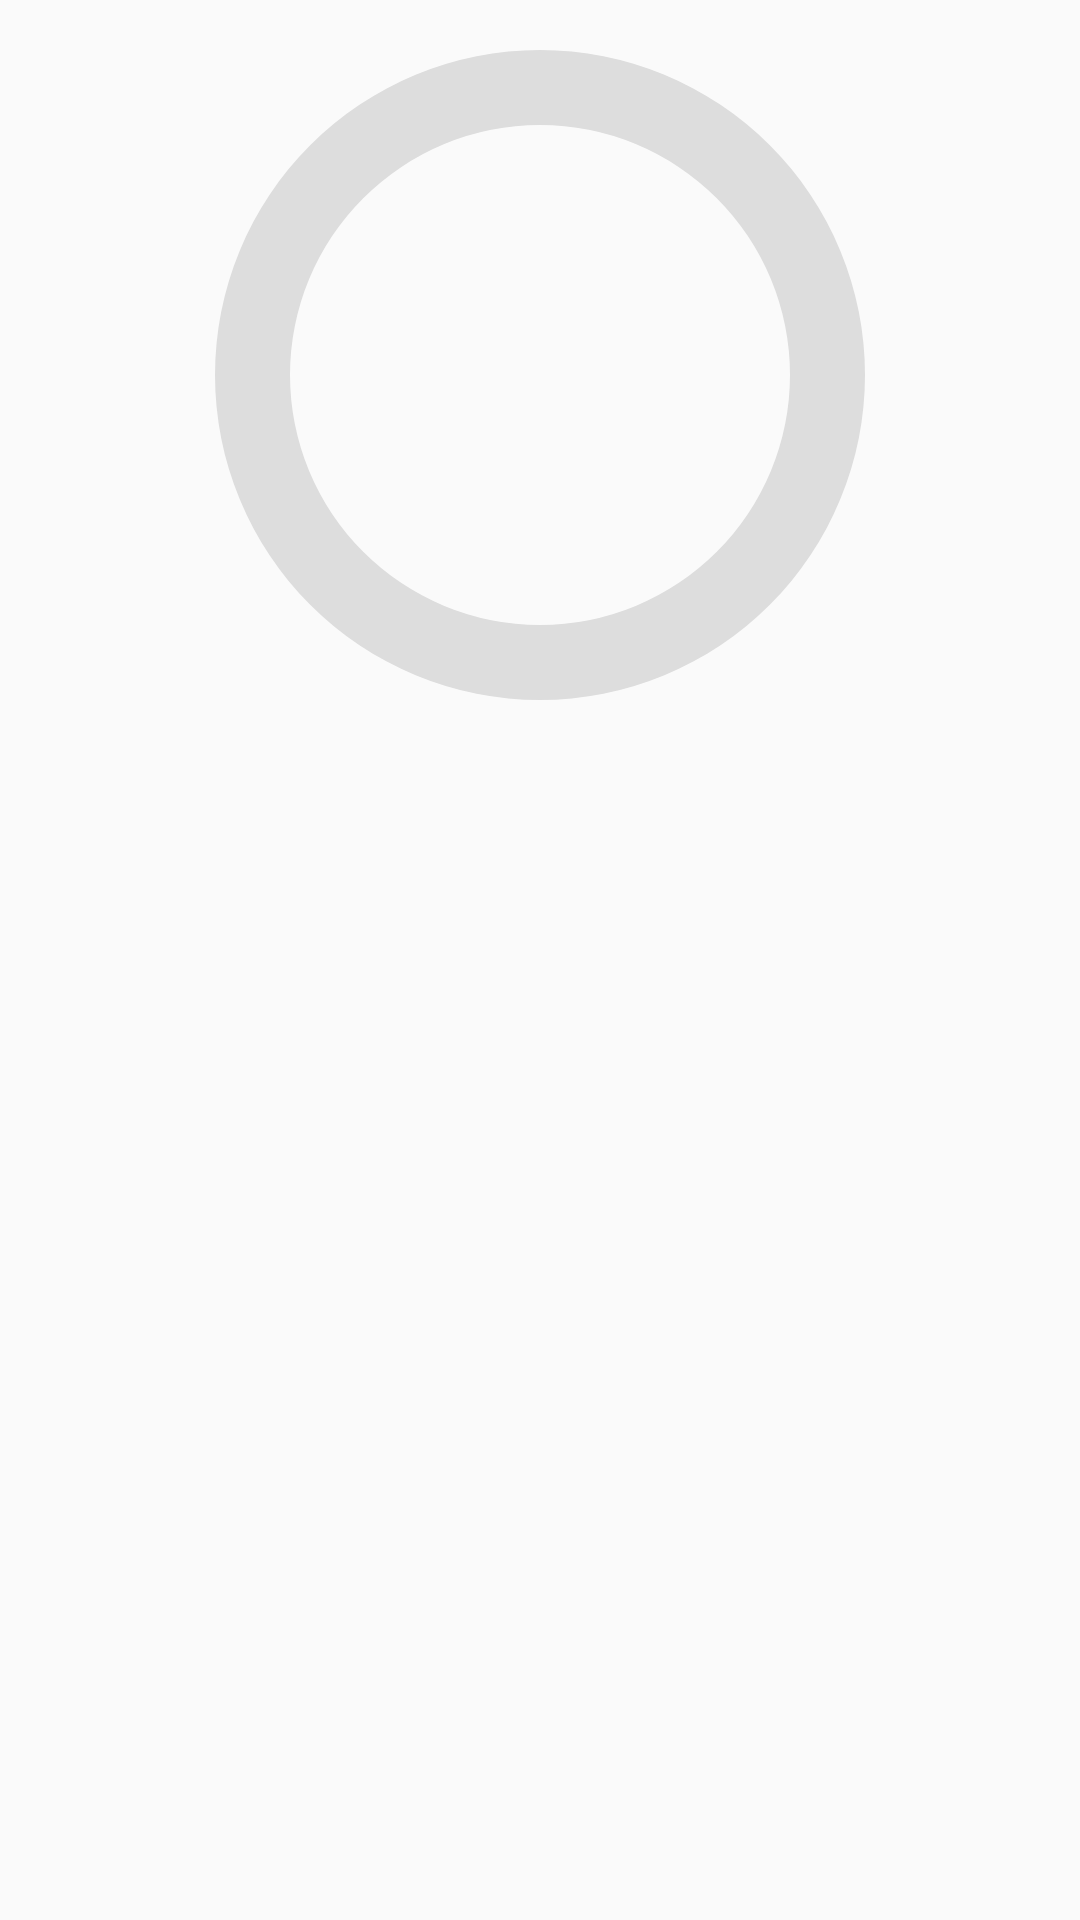

This screen was rendered from an Android layout file. Write that file and the resources it references.
<!-- AndroidManifest.xml: application theme Theme.MyApplication -->
<!-- res/layout/fragment_result_lesson.xml -->
<?xml version="1.0" encoding="utf-8"?>
<LinearLayout xmlns:android="http://schemas.android.com/apk/res/android"
    xmlns:tools="http://schemas.android.com/tools"
    android:layout_width="match_parent"
    android:layout_height="match_parent"
    android:orientation="vertical"
    xmlns:app="http://schemas.android.com/apk/res-auto"
    tools:context=".fragmentUI.ResultLessonFragment">

    <androidx.constraintlayout.widget.ConstraintLayout
        android:layout_width="match_parent"
        android:layout_height="wrap_content"
        >
        <ProgressBar
            android:id="@+id/progress_bar"
            style="@style/CircularDeterminateProgressBar"
            android:layout_width="250dp"
            android:layout_height="250dp"
            app:layout_constraintBottom_toBottomOf="parent"
            app:layout_constraintLeft_toLeftOf="parent"
            app:layout_constraintRight_toRightOf="parent"
            app:layout_constraintTop_toTopOf="parent"
            tools:progress="50" />

        <TextView
            android:textStyle="bold"
            android:id="@+id/text_view_progress"
            android:layout_width="wrap_content"
            android:layout_height="wrap_content"
            android:textSize="40sp"
            android:textAppearance="@style/TextAppearance.AppCompat.Large"
            app:layout_constraintBottom_toBottomOf="@+id/progress_bar"
            app:layout_constraintEnd_toEndOf="@+id/progress_bar"
            app:layout_constraintStart_toStartOf="@+id/progress_bar"
            app:layout_constraintTop_toTopOf="@+id/progress_bar"
            tools:text="60%" />

    </androidx.constraintlayout.widget.ConstraintLayout>

    <ListView
        android:layout_width="match_parent"
        android:layout_height="400dp"
        />

    <Button
        android:layout_width="match_parent"
        android:layout_height="wrap_content"
        android:text="Về trang chủ"
        android:background="@drawable/background_shadow_blue_board"
        android:textSize="22sp"
        android:textColor="@color/white"
        android:layout_margin="20dp"
        />

</LinearLayout>
<!-- resources referenced by this layout -->
<resources>
  <color name="white">#FFFFFFFF</color>
  <!-- drawable background_shadow_blue_board (drawable) -->
  <?xml version="1.0" encoding="utf-8"?>
  <layer-list xmlns:android="http://schemas.android.com/apk/res/android">
  
      
      <item>
          <shape>
              <corners android:radius="15dp" />
  
              <padding
                  android:top="0dp"
                  android:right="0dp"
                  android:left="0dp"
                  android:bottom="5dp"/>
  
              <solid android:color="#0066CC" />
          </shape>
      </item>
  
  
      
      <item>
          <shape>
  
              <solid android:color="#0099FF" />
  
              <corners android:radius="15dp" />
          </shape>
      </item>
  
  </layer-list>
  <style name="CircularDeterminateProgressBar">
          <item name="android:indeterminateOnly">false</item>
          <item name="android:progressDrawable">@drawable/circular_progressbar_result</item>
      </style>
  <style name="Theme.MyApplication" parent="Theme.AppCompat.Light.NoActionBar">
          
          <item name="colorPrimary">@color/purple_500</item>
          <item name="colorPrimaryVariant">@color/purple_700</item>
          <item name="colorOnPrimary">@color/white</item>
          
          <item name="colorSecondary">@color/teal_200</item>
          <item name="colorSecondaryVariant">@color/teal_700</item>
          <item name="colorOnSecondary">@color/black</item>
          
          <item name="android:statusBarColor" tools:targetApi="l">?attr/colorPrimaryVariant</item>
          
  
      </style>
  <!-- drawable circular_progressbar_result (drawable) -->
  <?xml version="1.0" encoding="utf-8"?>
  <layer-list xmlns:android="http://schemas.android.com/apk/res/android">
      <item>
          <shape
              android:shape="ring"
              android:thicknessRatio="10"
              android:useLevel="false">
              <solid android:color="#DDD" />
          </shape>
      </item>
      <item>
          <rotate
              android:fromDegrees="270"
              android:toDegrees="270">
              <shape
                  android:shape="ring"
                  android:thicknessRatio="10"
                  android:useLevel="true">
                  <gradient
                      android:endColor="@color/colorPrimary"
                      android:startColor="@color/colorAccent"
                      android:type="sweep" />
              </shape>
  
          </rotate>
      </item>
  </layer-list>
  <color name="purple_500">#FF6200EE</color>
  <color name="purple_700">#FF3700B3</color>
  <color name="teal_200">#FF03DAC5</color>
  <color name="teal_700">#FF018786</color>
  <color name="black">#FF000000</color>
  <color name="colorPrimary">#3F51B5</color>
  <color name="colorAccent">#FF4081</color>
</resources>
